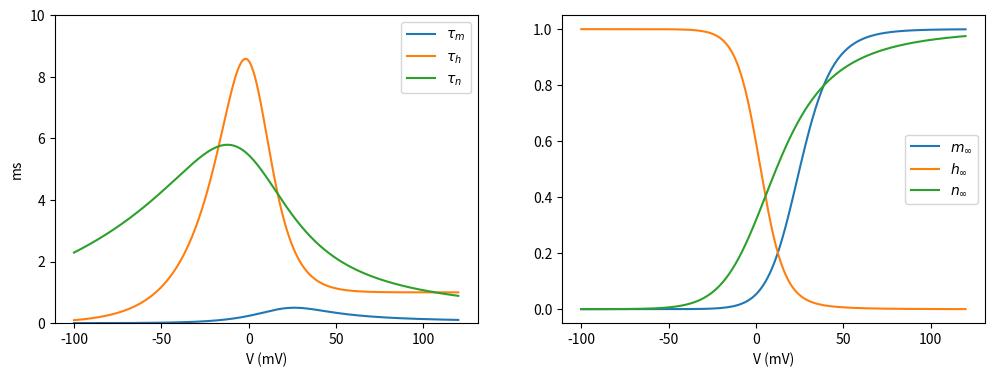
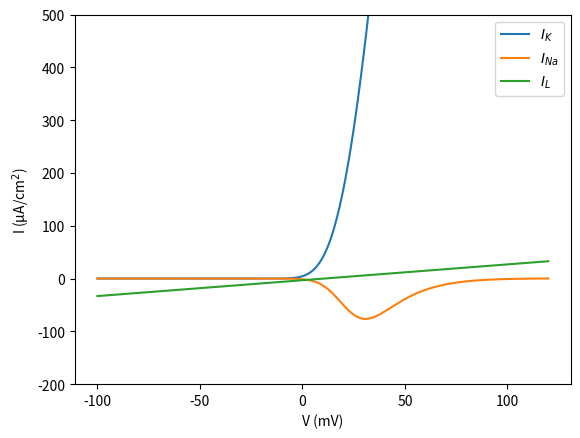
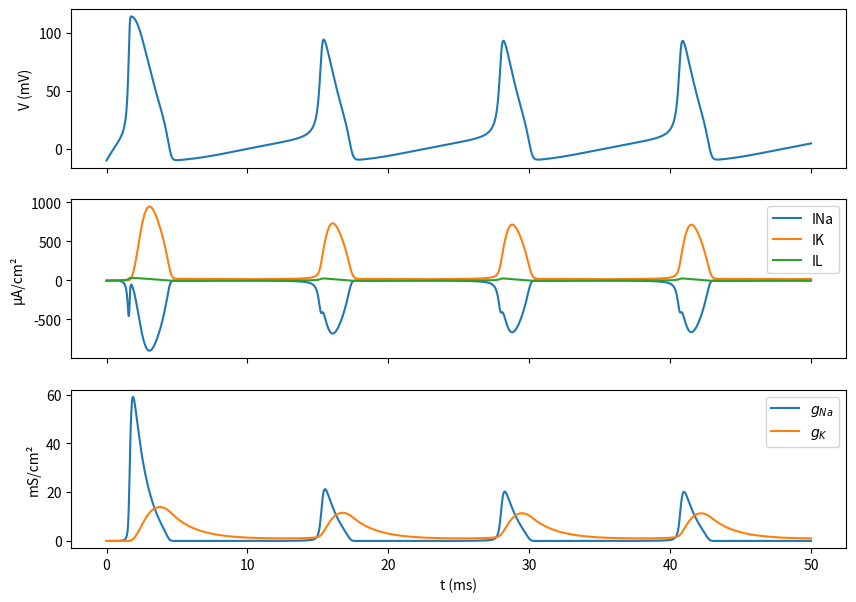

The script that saved these images, in order:
import numpy as np
import matplotlib.pyplot as plt
from scipy.integrate import solve_ivp   # numerical ODE solver

class Neuron:
    """Hodgkin–Huxley model of an excitable membrane."""

    def __init__(self, voltage, sodium, potassium, leak):
        """voltage: array of membrane potentials (mV) for the steady-state curves.
        sodium, potassium, leak: dicts with conductance 'G' (mS/cm²) and reversal potential 'Eq' (mV)."""
        self.voltage = voltage
        self.Gna, self.Ena = sodium['G'], sodium['Eq']
        self.Gk, self.Ek = potassium['G'], potassium['Eq']
        self.Gl, self.El = leak['G'], leak['Eq']

    def __str__(self):
        return "Hello! I'm a Hodgkin & Huxley model"

    # rate functions (1/ms)
    def an(self, V): return 0.01 * (10 - V) / (np.exp((10 - V) / 10) - 1)
    def bn(self, V): return 0.125 * np.exp(-V / 80)
    def am(self, V): return 0.1 * (25 - V) / (np.exp((25 - V) / 10) - 1)
    def bm(self, V): return 4 * np.exp(-V / 18)
    def ah(self, V): return 0.07 * np.exp(-V / 20)
    def bh(self, V): return 1 / (np.exp((30 - V) / 10) + 1)

    # two-state kinetics
    def tau(self, alpha, beta): return 1 / (alpha + beta)
    def finfty(self, alpha, beta): return alpha / (alpha + beta)

    def time_constants(self):
        V = self.voltage
        return (self.tau(self.am(V), self.bm(V)), self.tau(self.ah(V), self.bh(V)),
                self.tau(self.an(V), self.bn(V)))

    def stationary_constants(self):
        V = self.voltage
        return (self.finfty(self.am(V), self.bm(V)), self.finfty(self.ah(V), self.bh(V)),
                self.finfty(self.an(V), self.bn(V)))

    def steady_currents(self):
        """Currents with every gate at its steady state (Ohm's law I = G(V - E))."""
        m, h, n = self.stationary_constants()
        V = self.voltage
        return (self.Gna * m**3 * h * (V - self.Ena), self.Gk * n**4 * (V - self.Ek),
                self.Gl * (V - self.El))

    def simulate(self, V_init, n_init, m_init, h_init, Tmax, inj=0):
        """Integrate the four equations from the given initial conditions for Tmax ms."""
        def hodgkin_huxley(t, y):
            V, n, m, h = y
            return [-self.Gna * m**3 * h * (V - self.Ena) - self.Gk * n**4 * (V - self.Ek)
                    - self.Gl * (V - self.El) + inj,
                    self.an(V) * (1 - n) - self.bn(V) * n,
                    self.am(V) * (1 - m) - self.bm(V) * m,
                    self.ah(V) * (1 - h) - self.bh(V) * h]

        sol = solve_ivp(hodgkin_huxley, [0, Tmax], [V_init, n_init, m_init, h_init],
                        t_eval=np.linspace(0, Tmax, 2000), max_step=0.05)
        t, (V, n, m, h) = sol.t, sol.y
        return {'t': t, 'V': V, 'n': n, 'm': m, 'h': h,
                'gNa': self.Gna * m**3 * h, 'gK': self.Gk * n**4,
                'INa': self.Gna * m**3 * h * (V - self.Ena),
                'IK': self.Gk * n**4 * (V - self.Ek), 'IL': self.Gl * (V - self.El)}

Na = {'G': 120., 'Eq': 115.}
K = {'G': 36., 'Eq': -12.}
Leak = {'G': 0.3, 'Eq': 10.6}

v = np.linspace(-100, 120, 500)
cell = Neuron(voltage=v, sodium=Na, potassium=K, leak=Leak)
print(cell)

fig, (ax1, ax2) = plt.subplots(1, 2, figsize=(12, 4))
for y, label in zip(cell.time_constants(), [r'$\tau_m$', r'$\tau_h$', r'$\tau_n$']):
    ax1.plot(v, y, label=label)
for y, label in zip(cell.stationary_constants(), [r'$m_\infty$', r'$h_\infty$', r'$n_\infty$']):
    ax2.plot(v, y, label=label)
ax1.set_ylabel('ms'); ax1.set_ylim(0, 10)
for ax in (ax1, ax2):
    ax.set_xlabel('V (mV)'); ax.legend()

fig, ax = plt.subplots()
INa, IK, IL = cell.steady_currents()
ax.plot(v, IK, label='$I_K$'); ax.plot(v, INa, label='$I_{Na}$'); ax.plot(v, IL, label='$I_L$')
ax.set_ylim(-200, 500)
ax.set_xlabel('V (mV)'); ax.set_ylabel(r'I (µA/cm$^2$)'); ax.legend()

sim = cell.simulate(V_init=-10, n_init=0, m_init=0, h_init=1, Tmax=50, inj=15)
print(f"{np.sum((sim['V'][1:] > 50) & (sim['V'][:-1] <= 50))} spikes in 50 ms")

fig, (ax1, ax2, ax3) = plt.subplots(3, 1, figsize=(10, 7), sharex=True)
ax1.plot(sim['t'], sim['V']); ax1.set_ylabel('V (mV)')
for key in ('INa', 'IK', 'IL'):
    ax2.plot(sim['t'], sim[key], label=key)
ax2.set_ylabel('µA/cm²'); ax2.legend()
ax3.plot(sim['t'], sim['gNa'], label='$g_{Na}$'); ax3.plot(sim['t'], sim['gK'], label='$g_K$')
ax3.set_ylabel('mS/cm²'); ax3.set_xlabel('t (ms)'); ax3.legend()
